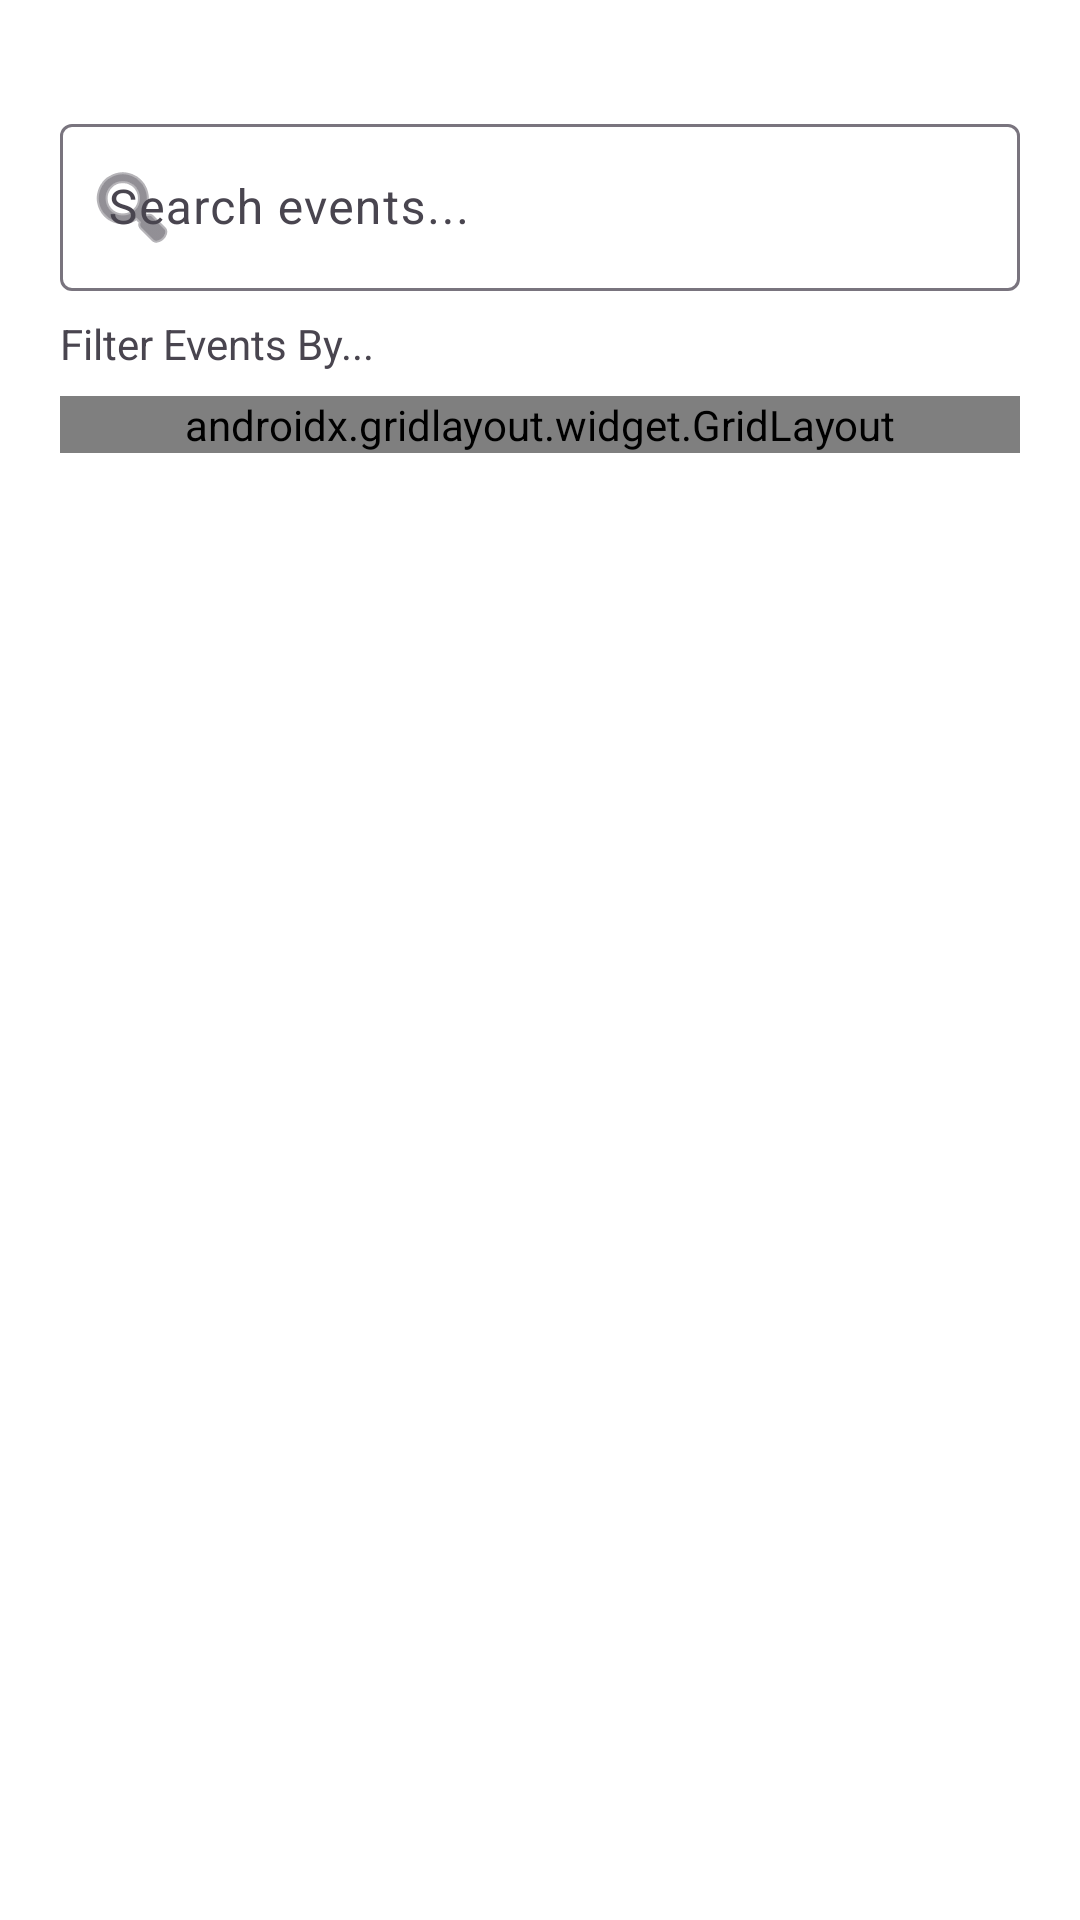

Here is an Android app screen rendered from its layout file. Give the layout XML and the strings, colors and styles it references.
<!-- AndroidManifest.xml: application theme Theme.EventLotterySystem -->
<!-- res/layout/fragment_browse_events.xml -->
<?xml version="1.0" encoding="utf-8"?>
<androidx.constraintlayout.widget.ConstraintLayout
    xmlns:android="http://schemas.android.com/apk/res/android"
    xmlns:app="http://schemas.android.com/apk/res-auto"
    xmlns:tools="http://schemas.android.com/tools"
    android:layout_width="match_parent"
    android:layout_height="match_parent"
    android:background="@color/background_white">

    <androidx.core.widget.NestedScrollView
        android:layout_width="match_parent"
        android:layout_height="0dp"
        app:layout_constraintTop_toTopOf="parent"
        app:layout_constraintBottom_toBottomOf="parent">

        <LinearLayout
            android:layout_width="match_parent"
            android:layout_height="wrap_content"
            android:orientation="vertical"
            android:padding="16dp">

            
            <FrameLayout
                android:id="@+id/carousel_container"
                android:layout_width="match_parent"
                android:layout_height="wrap_content"
                android:layout_marginBottom="16dp" />


            

            <LinearLayout
                android:layout_width="match_parent"
                android:layout_height="wrap_content"
                android:orientation="vertical"
                android:padding="4dp">

                
                <com.google.android.material.textfield.TextInputLayout
                    android:id="@+id/searchInputLayout"
                    android:layout_width="match_parent"
                    android:layout_height="wrap_content"
                    android:layout_marginBottom="8dp"
                    app:startIconDrawable="@android:drawable/ic_menu_search"
                    app:endIconMode="clear_text">

                    <com.google.android.material.textfield.TextInputEditText
                        android:id="@+id/searchEditText"
                        android:layout_width="match_parent"
                        android:layout_height="wrap_content"
                        android:hint="Search events..."
                        android:inputType="text" />
                </com.google.android.material.textfield.TextInputLayout>

                <TextView
                    android:layout_width="match_parent"
                    android:layout_height="wrap_content"
                    android:text="Filter Events By..."
                    android:layout_marginBottom="8dp">
                </TextView>

                <androidx.gridlayout.widget.GridLayout
                    android:layout_width="match_parent"
                    android:layout_height="wrap_content"
                    app:columnCount="2"
                    android:layout_marginBottom="@dimen/spacing_md">

                    <com.google.android.material.textfield.TextInputLayout
                        android:id="@+id/eventDateLayout"
                        style="@style/Widget.App.TextInputLayout"
                        android:layout_width="0dp"
                        app:layout_columnWeight="1"
                        android:hint="Date"
                        android:paddingEnd="8dp"
                        app:startIconDrawable="@android:drawable/ic_menu_my_calendar">

                        <com.google.android.material.textfield.TextInputEditText
                            android:id="@+id/eventDateEditText"
                            android:layout_width="match_parent"
                            android:layout_height="wrap_content"
                            android:focusable="false"
                            android:clickable="true"
                            android:inputType="none" />

                    </com.google.android.material.textfield.TextInputLayout>

                    <com.google.android.material.textfield.TextInputLayout
                        android:id="@+id/eventTimeLayout"
                        style="@style/Widget.App.TextInputLayout"
                        android:layout_width="0dp"
                        app:layout_columnWeight="1"
                        android:hint="Time"
                        app:startIconDrawable="@android:drawable/ic_menu_recent_history">

                        <com.google.android.material.textfield.TextInputEditText
                            android:id="@+id/eventTimeEditText"
                            android:layout_width="match_parent"
                            android:layout_height="wrap_content"
                            android:focusable="false"
                            android:clickable="true"
                            android:inputType="none" />

                    </com.google.android.material.textfield.TextInputLayout>

                    <com.google.android.material.textfield.TextInputLayout
                        android:id="@+id/eventCapacityLayout"
                        style="@style/Widget.App.TextInputLayout"
                        android:layout_width="0dp"
                        app:layout_columnWeight="1"
                        android:hint="Max Capacity"
                        android:paddingEnd="8dp"
                        app:startIconDrawable="@android:drawable/ic_menu_sort_by_size">

                        <com.google.android.material.textfield.TextInputEditText
                            android:id="@+id/eventCapacityEditText"
                            android:layout_width="match_parent"
                            android:layout_height="wrap_content"
                            android:focusable="true"
                            android:clickable="true"
                            android:inputType="none" />

                    </com.google.android.material.textfield.TextInputLayout>

                    <Button
                        android:id="@+id/clearFiltersButton"
                        android:layout_width="0dp"
                        android:layout_height="wrap_content"
                        app:layout_columnWeight="1"
                        android:text="Clear All Filters" />

                </androidx.gridlayout.widget.GridLayout>

            </LinearLayout>

            
            <androidx.recyclerview.widget.RecyclerView
                android:id="@+id/eventsRecyclerView"
                android:layout_width="match_parent"
                android:layout_height="wrap_content"
                android:clipToPadding="false" />

        </LinearLayout>

    </androidx.core.widget.NestedScrollView>

</androidx.constraintlayout.widget.ConstraintLayout>
<!-- resources referenced by this layout -->
<resources>
  <color name="background_white">#FFFFFF</color>
  <dimen name="spacing_md">12dp</dimen>
  <style name="Widget.App.TextInputLayout" parent="Widget.Material3.TextInputLayout.OutlinedBox">
          <item name="boxStrokeColor">@color/primary_blue</item>
          <item name="hintTextColor">@color/text_secondary</item>
      </style>
  <style name="Theme.EventLotterySystem" parent="Base.Theme.EventLotterySystem" />
  <color name="primary_blue">#2563EB</color>
  <color name="text_secondary">#6B7280</color>
  <style name="Base.Theme.EventLotterySystem" parent="Theme.Material3.DayNight.NoActionBar">
          
          <item name="colorPrimary">@color/primary_blue</item>
          <item name="colorPrimaryVariant">@color/primary_blue_dark</item>
          <item name="colorOnPrimary">@color/text_white</item>
  
          
          <item name="colorSecondary">@color/secondary_purple</item>
          <item name="colorSecondaryVariant">@color/secondary_purple</item>
          <item name="colorOnSecondary">@color/text_white</item>
  
          
          <item name="android:colorBackground">@color/background_white</item>
          <item name="colorSurface">@color/background_white</item>
          <item name="colorOnSurface">@color/text_primary</item>
  
          
          <item name="android:statusBarColor">@color/primary_blue</item>
          <item name="android:windowLightStatusBar" tools:targetApi="m">false</item>
      </style>
  <color name="primary_blue_dark">#1E40AF</color>
  <color name="text_white">#FFFFFF</color>
  <color name="secondary_purple">#7C3AED</color>
  <color name="text_primary">#111827</color>
</resources>
